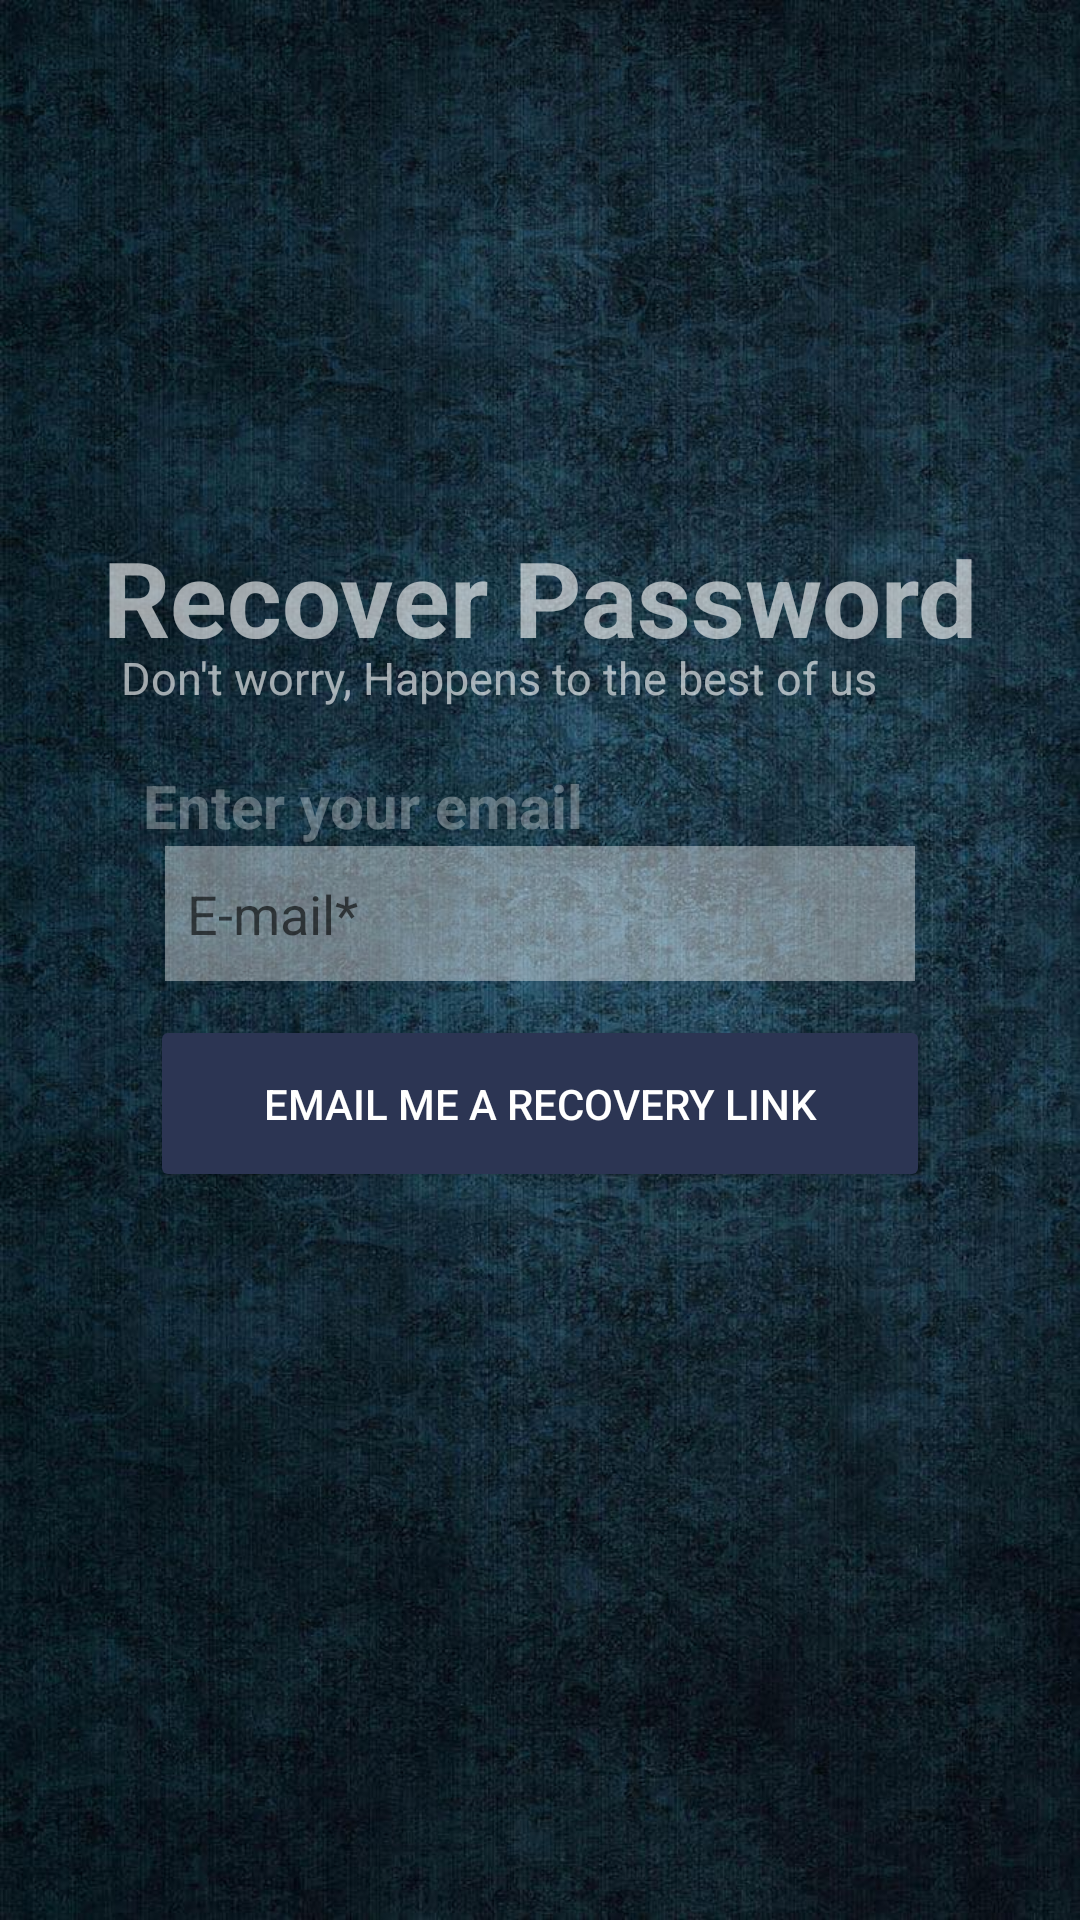

The Android layout XML behind this screen, and the referenced resources:
<!-- AndroidManifest.xml: application theme Theme.FINALURIS_APP -->
<!-- res/layout/fragment_reset.xml -->
<?xml version="1.0" encoding="utf-8"?>
<androidx.constraintlayout.widget.ConstraintLayout xmlns:android="http://schemas.android.com/apk/res/android"
    xmlns:tools="http://schemas.android.com/tools"
    android:layout_width="match_parent"
    android:layout_height="match_parent"
    xmlns:app="http://schemas.android.com/apk/res-auto"
    android:background="@drawable/recover">


    <TextView
        android:id="@+id/reset3"
        android:layout_width="wrap_content"
        android:layout_height="wrap_content"
        android:text="Enter your email"
        android:textColor="#4FFFFFFF"
        android:textSize="20sp"
        android:textStyle="bold"
        app:layout_constraintBottom_toBottomOf="parent"
        app:layout_constraintEnd_toEndOf="parent"
        app:layout_constraintHorizontal_bias="0.224"
        app:layout_constraintStart_toStartOf="parent"
        app:layout_constraintTop_toTopOf="parent"
        app:layout_constraintVertical_bias="0.416" />

    <TextView
        android:id="@+id/reset"
        android:layout_width="wrap_content"
        android:layout_height="wrap_content"
        android:text="Recover Password"
        android:textColor="#9CFFFFFF"
        android:textSize="35sp"
        android:textStyle="bold"
        app:layout_constraintBottom_toBottomOf="parent"
        app:layout_constraintEnd_toEndOf="parent"
        app:layout_constraintStart_toStartOf="parent"
        app:layout_constraintTop_toTopOf="parent"
        app:layout_constraintVertical_bias="0.296" />

    <TextView
        android:id="@+id/reset2"
        android:layout_width="wrap_content"
        android:layout_height="wrap_content"
        android:text="Don't worry, Happens to the best of us"
        android:textColor="#9CFFFFFF"
        android:textSize="15sp"
        app:layout_constraintBottom_toBottomOf="parent"
        app:layout_constraintEnd_toEndOf="parent"
        app:layout_constraintHorizontal_bias="0.375"
        app:layout_constraintStart_toStartOf="parent"
        app:layout_constraintTop_toTopOf="parent"
        app:layout_constraintVertical_bias="0.348" />

    <EditText
        android:id="@+id/reset_email"
        android:layout_width="match_parent"
        android:layout_height="45dp"
        android:layout_marginStart="55dp"
        android:layout_marginEnd="55dp"
        android:background="@drawable/background2"
        android:hint=" E-mail*"
        android:paddingLeft="3dp"
        android:inputType="textEmailAddress"
        app:layout_constraintBottom_toBottomOf="parent"
        app:layout_constraintEnd_toEndOf="parent"
        app:layout_constraintStart_toStartOf="parent"
        app:layout_constraintTop_toBottomOf="@+id/reset"
        app:layout_constraintVertical_bias="0.16" />

    <Button
        android:id="@+id/reset_btn"
        android:layout_width="match_parent"
        android:layout_height="59dp"
        android:layout_marginStart="50dp"
        android:layout_marginEnd="50dp"
        android:backgroundTint="#2C3553"
        android:text="email me a recovery link"
        android:textColor="@color/white"
        app:layout_constraintBottom_toBottomOf="parent"
        app:layout_constraintEnd_toEndOf="parent"
        app:layout_constraintStart_toStartOf="parent"
        app:layout_constraintTop_toBottomOf="@+id/reset_email"
        app:layout_constraintVertical_bias="0.045" />

</androidx.constraintlayout.widget.ConstraintLayout>
<!-- resources referenced by this layout -->
<resources>
  <!-- drawable background2 (drawable) -->
  <?xml version="1.0" encoding="utf-8"?>
  <shape xmlns:android="http://schemas.android.com/apk/res/android"
      android:shape="rectangle" >
      <corners
          android:topLeftRadius="0dp"
          android:topRightRadius="0dp"
          android:bottomLeftRadius="0dp"
          android:bottomRightRadius="0dp"/>
      <solid
          android:color="#63FFFFFF"/>
      <padding
          android:left="0dp"
          android:top="0dp"
          android:right="0dp"
          android:bottom="0dp"/>
      <size
          android:width="64dp"
          android:height="64dp" />
  </shape>
  <!-- drawable recover: jpg bitmap (drawable, 164296 bytes) -->
  <style name="Theme.FINALURIS_APP" parent="Theme.MaterialComponents.DayNight.DarkActionBar">
          
          <item name="colorPrimary">@color/purple_500</item>
          <item name="colorPrimaryVariant">@color/purple_700</item>
          <item name="colorOnPrimary">@color/white</item>
          
          <item name="colorSecondary">@color/teal_200</item>
          <item name="colorSecondaryVariant">@color/teal_700</item>
          <item name="colorOnSecondary">@color/black</item>
          
          <item name="android:statusBarColor" tools:targetApi="l">?attr/colorPrimaryVariant</item>
          
      </style>
  <!-- not gathered from this repository: default colours our renderer supplied (Android Studio template values) -->
  <color name="purple_500">#FF6200EE</color>
  <color name="purple_700">#FF3700B3</color>
  <color name="teal_200">#FF03DAC5</color>
  <color name="teal_700">#FF018786</color>
  <color name="black">#FF000000</color>
  <color name="white">#FFFFFFFF</color>
</resources>
